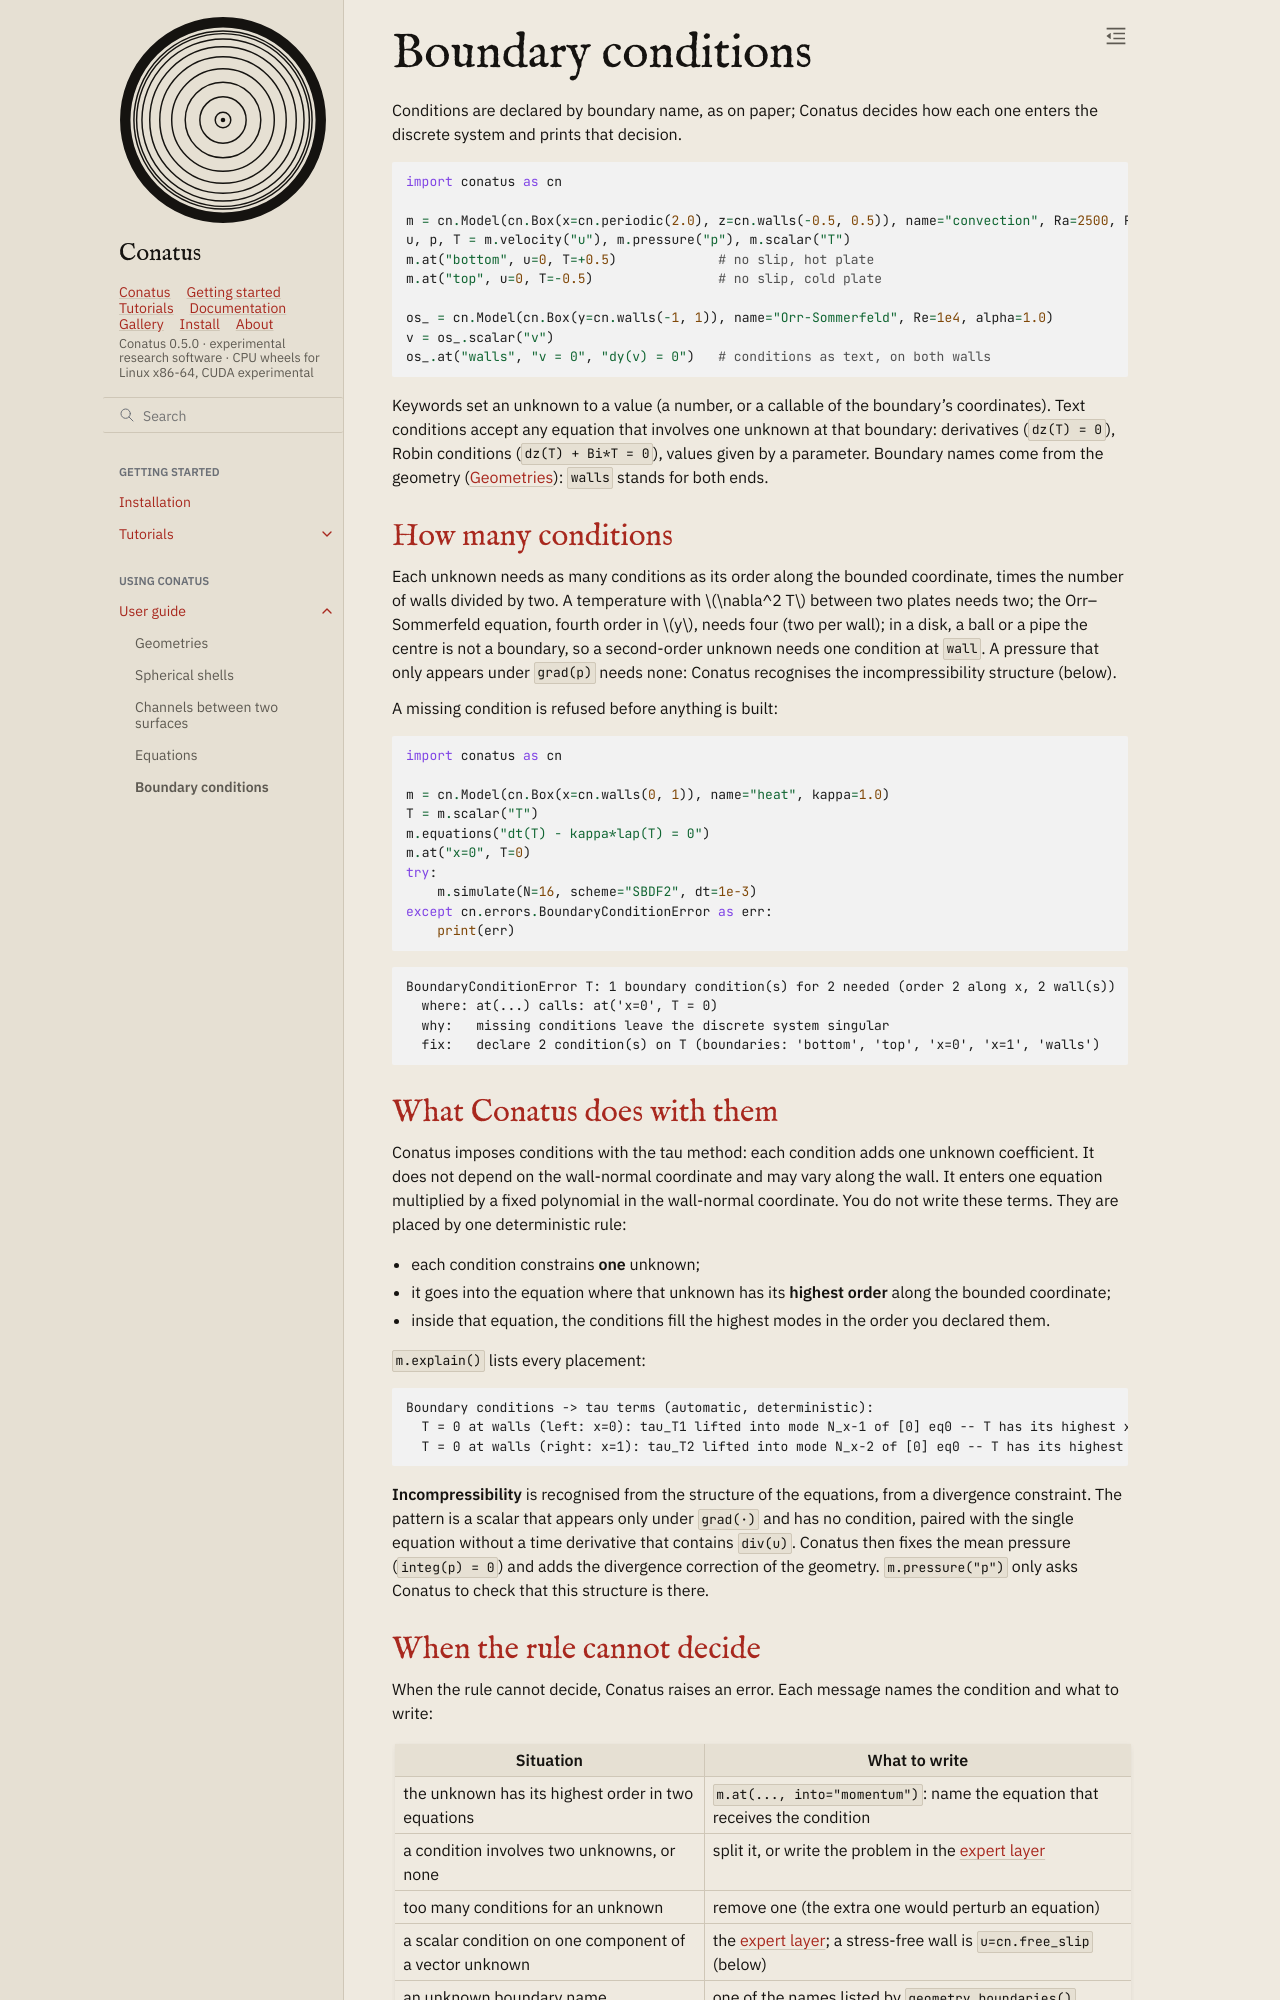

repository: rubendahan/conatus · page: docs/guide/boundary_conditions.html · generator: sphinx

# Boundary conditions

Conditions are declared by boundary name, as on paper; Conatus decides how each one enters the
discrete system and prints that decision.

```python
import conatus as cn

m = cn.Model(cn.Box(x=cn.periodic(2.0), z=cn.walls(-0.5, 0.5)), name="convection", Ra=2500, Pr=1)
u, p, T = m.velocity("u"), m.pressure("p"), m.scalar("T")
m.at("bottom", u=0, T=+0.5)             # no slip, hot plate
m.at("top", u=0, T=-0.5)                # no slip, cold plate

os_ = cn.Model(cn.Box(y=cn.walls(-1, 1)), name="Orr-Sommerfeld", Re=1e4, alpha=1.0)
v = os_.scalar("v")
os_.at("walls", "v = 0", "dy(v) = 0")   # conditions as text, on both walls
```

Keywords set an unknown to a value (a number, or a callable of the boundary's coordinates). Text
conditions accept any equation that involves one unknown at that boundary: derivatives
(`dz(T) = 0`), Robin conditions (`dz(T) + Bi*T = 0`), values given by a parameter. Boundary names
come from the geometry ({doc}`geometries`): `walls` stands for both ends.

## How many conditions

Each unknown needs as many conditions as its order along the bounded coordinate, times the number
of walls divided by two. A temperature with $\nabla^2 T$ between two plates needs two; the
Orr–Sommerfeld equation, fourth order in $y$, needs four (two per wall); in a disk, a ball or a
pipe the centre is not a boundary, so a second-order unknown needs one condition at `wall`.
A pressure that only appears under `grad(p)` needs none: Conatus recognises the incompressibility
structure (below).

A missing condition is refused before anything is built:

```python
import conatus as cn

m = cn.Model(cn.Box(x=cn.walls(0, 1)), name="heat", kappa=1.0)
T = m.scalar("T")
m.equations("dt(T) - kappa*lap(T) = 0")
m.at("x=0", T=0)
try:
    m.simulate(N=16, scheme="SBDF2", dt=1e-3)
except cn.errors.BoundaryConditionError as err:
    print(err)
```

```text
BoundaryConditionError T: 1 boundary condition(s) for 2 needed (order 2 along x, 2 wall(s))
  where: at(...) calls: at('x=0', T = 0)
  why:   missing conditions leave the discrete system singular
  fix:   declare 2 condition(s) on T (boundaries: 'bottom', 'top', 'x=0', 'x=1', 'walls')
```

## What Conatus does with them

Conatus imposes conditions with the tau method: each condition adds one unknown coefficient. It
does not depend on the wall-normal coordinate and may vary along the wall. It enters one equation
multiplied by a fixed polynomial in the wall-normal coordinate. You do not write these terms. They are
placed by one deterministic rule:

- each condition constrains **one** unknown;
- it goes into the equation where that unknown has its **highest order** along the bounded
  coordinate;
- inside that equation, the conditions fill the highest modes in the order you declared them.

`m.explain()` lists every placement:

```text
Boundary conditions -> tau terms (automatic, deterministic):
  T = 0 at walls (left: x=0): tau_T1 lifted into mode N_x-1 of [0] eq0 -- T has its highest x-order (2) there
  T = 0 at walls (right: x=1): tau_T2 lifted into mode N_x-2 of [0] eq0 -- T has its highest x-order (2) there
```

**Incompressibility** is recognised from the structure of the equations, from a divergence
constraint. The pattern is a scalar that appears only under `grad(·)` and has no condition,
paired with the single equation without a time derivative that contains `div(u)`. Conatus then fixes the mean pressure
(`integ(p) = 0`) and adds the divergence correction of the geometry. `m.pressure("p")` only asks
Conatus to check that this structure is there.
